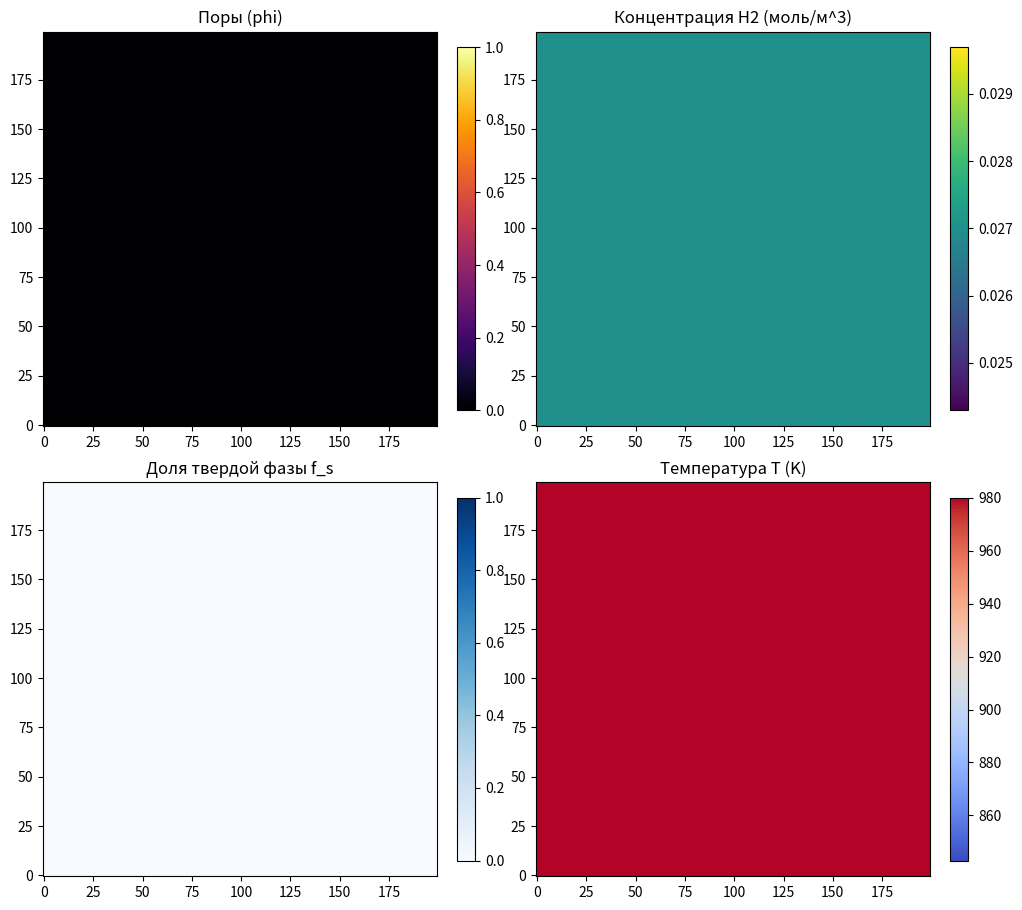

Generate this figure with matplotlib:
import argparse
from dataclasses import dataclass

import matplotlib.pyplot as plt
import numpy as np
from matplotlib.animation import FuncAnimation
from scipy.ndimage import label


@dataclass
class ModelParams:
    """Параметры 2D фазово-диффузионной модели (калибруются под эксперимент)."""

    # Геометрия и сетка
    nx: int = 200
    ny: int = 200
    lx: float = 2e-3
    ly: float = 2e-3

    # Температура/кристаллизация
    t_init: float = 980.0
    t_liq: float = 933.0
    t_sol: float = 893.0
    cooling_rate: float = 5.0

    # Диффузия водорода
    d_l: float = 1.0e-8
    d_s: float = 1.0e-11

    # Поверхностные/термодинамические параметры
    gamma: float = 0.9
    v_m_h2: float = 2.24e-2  # м^3/моль
    r_gas: float = 8.314

    # TiH2
    t_decomp: float = 700.0
    k0: float = 1e5
    q_act: float = 140e3
    n_particles: int = 40
    ti_radius_min: int = 2
    ti_radius_max: int = 3
    source_scale: float = 5e3  # моль/(м^3*c)

    # Фазовое поле пор
    m_phi: float = 1e-10
    beta: float = 2.0e2
    supersat: float = 0.2
    nuc_rate: float = 0.08
    eps_cells: float = 2.0

    # Усадка
    k_shrink: float = 0.02

    # Численная схема
    dt_safety: float = 0.35
    sink_coeff: float = 0.4

    # Перевод растворимости (мл H2 / 100 г Al -> моль/м^3)
    rho_al: float = 2700.0


class PoreFormationModel:
    def __init__(self, p: ModelParams, seed: int = 42):
        self.p = p
        self.rng = np.random.default_rng(seed)

        self.dx = p.lx / p.nx
        self.dy = p.ly / p.ny
        self.dt = p.dt_safety * min(self.dx, self.dy) ** 2 / (4.0 * p.d_l)

        self.phi = np.zeros((p.nx, p.ny), dtype=np.float64)
        self.c = np.zeros((p.nx, p.ny), dtype=np.float64)
        self.t_field = np.full((p.nx, p.ny), p.t_init, dtype=np.float64)
        self.f_s = self.compute_solid_fraction(self.t_field)
        self.f_s_prev = self.f_s.copy()

        self.f_tih2 = np.zeros_like(self.c)
        self.init_tih2_particles()

        c_eq0 = self.c_eq_mol_m3(self.t_field)
        self.c[:] = 0.85 * c_eq0

        self.time = 0.0

    def init_tih2_particles(self):
        x = np.arange(self.p.nx)[:, None]
        y = np.arange(self.p.ny)[None, :]
        for _ in range(self.p.n_particles):
            cx = self.rng.integers(0, self.p.nx)
            cy = self.rng.integers(0, self.p.ny)
            r = self.rng.integers(self.p.ti_radius_min, self.p.ti_radius_max + 1)
            mask = (x - cx) ** 2 + (y - cy) ** 2 <= r**2
            self.f_tih2[mask] = 1.0

    def c_eq_ml_per_100g(self, temp):
        return 0.69 * np.exp(-3200.0 / np.maximum(temp, 1.0))

    def c_eq_mol_m3(self, temp):
        # 1 мл H2 = 1e-6 м^3 при Н.У.; n = V/Vm; затем делим на объем 100 г Al.
        # coeff = rho_al * 1e-5 / Vm (для исходных единиц мл/100г).
        coeff = self.p.rho_al * 1e-5 / self.p.v_m_h2
        return coeff * self.c_eq_ml_per_100g(temp)

    def compute_solid_fraction(self, temp):
        fs = (self.p.t_liq - temp) / (self.p.t_liq - self.p.t_sol)
        return np.clip(fs, 0.0, 1.0)

    @staticmethod
    def laplacian(field):
        return (
            np.roll(field, 1, 0)
            + np.roll(field, -1, 0)
            + np.roll(field, 1, 1)
            + np.roll(field, -1, 1)
            - 4.0 * field
        )

    def div_d_grad(self, field, d_eff):
        d_xp = 0.5 * (d_eff + np.roll(d_eff, -1, 0))
        d_xm = 0.5 * (d_eff + np.roll(d_eff, 1, 0))
        d_yp = 0.5 * (d_eff + np.roll(d_eff, -1, 1))
        d_ym = 0.5 * (d_eff + np.roll(d_eff, 1, 1))

        flux_xp = d_xp * (np.roll(field, -1, 0) - field) / self.dx
        flux_xm = d_xm * (field - np.roll(field, 1, 0)) / self.dx
        flux_yp = d_yp * (np.roll(field, -1, 1) - field) / self.dy
        flux_ym = d_ym * (field - np.roll(field, 1, 1)) / self.dy

        return (flux_xp - flux_xm) / self.dx + (flux_yp - flux_ym) / self.dy

    def pore_radius_from_phi(self):
        dphix = (np.roll(self.phi, -1, 0) - np.roll(self.phi, 1, 0)) / (2 * self.dx)
        dphiy = (np.roll(self.phi, -1, 1) - np.roll(self.phi, 1, 1)) / (2 * self.dy)
        norm = np.sqrt(dphix**2 + dphiy**2 + 1e-20)
        nx = dphix / norm
        ny = dphiy / norm
        curvature = (
            (np.roll(nx, -1, 0) - np.roll(nx, 1, 0)) / (2 * self.dx)
            + (np.roll(ny, -1, 1) - np.roll(ny, 1, 1)) / (2 * self.dy)
        )
        radius = 1.0 / (np.abs(curvature) + 5.0)
        return np.clip(radius, self.dx, 5e-4)

    def update(self):
        p = self.p

        # Охлаждение и кристаллизация
        self.time += self.dt
        new_t = p.t_init - p.cooling_rate * self.time
        self.t_field.fill(new_t)
        self.f_s_prev[:] = self.f_s
        self.f_s[:] = self.compute_solid_fraction(self.t_field)
        df_s_dt = np.maximum((self.f_s - self.f_s_prev) / self.dt, 0.0)

        # Растворимость с поправкой Лапласа
        c_eq = self.c_eq_mol_m3(self.t_field)
        r_pore = self.pore_radius_from_phi()
        laplace_arg = (2.0 * p.gamma * p.v_m_h2) / (p.r_gas * self.t_field * r_pore)
        c_eq_eff = c_eq * np.exp(np.clip(laplace_arg, 0.0, 8.0))

        # Разложение TiH2
        arrh = p.k0 * np.exp(-p.q_act / (p.r_gas * np.maximum(self.t_field, 1.0)))
        active = (self.t_field >= p.t_decomp).astype(np.float64)
        s_decomp = p.source_scale * arrh * self.f_tih2 * active
        self.f_tih2 = np.clip(self.f_tih2 - arrh * self.f_tih2 * self.dt * active, 0.0, 1.0)

        # Диффузия + источник + сток в поры
        d_eff = p.d_l * (1.0 - self.f_s) + p.d_s * self.f_s
        sink_por = p.sink_coeff * np.maximum(self.c - c_eq_eff, 0.0) * self.phi
        self.c += self.dt * (self.div_d_grad(self.c, d_eff) + s_decomp - sink_por)
        self.c = np.clip(self.c, 0.0, None)

        # Зарождение пор
        nucleation_zone = (self.c > c_eq * (1.0 + p.supersat)) & (self.f_s < 0.8) & (self.phi < 0.2)
        random_gate = self.rng.random(self.phi.shape) < p.nuc_rate
        self.phi[nucleation_zone & random_gate] += 0.25

        # Рост пор (фазовое поле)
        eps = p.eps_cells * self.dx
        double_well = self.phi * (1.0 - self.phi) * (1.0 - 2.0 * self.phi) / (eps**2)
        driving = p.beta * (self.c - c_eq_eff)
        lap_phi = self.laplacian(self.phi) / (self.dx * self.dy)
        s_shrink = p.k_shrink * df_s_dt

        dphi_dt = p.m_phi * (lap_phi - double_well + driving)
        dphi_dt += s_shrink * (self.f_s > 0.7)
        dphi_dt[self.f_s > 0.95] = np.maximum(dphi_dt[self.f_s > 0.95], 0.0) * 0.0

        self.phi += self.dt * dphi_dt
        self.phi = np.clip(self.phi, 0.0, 1.0)

        return self.metrics(df_s_dt)

    def metrics(self, df_s_dt):
        pore_mask = self.phi > 0.5
        structure = np.ones((3, 3), dtype=np.int8)
        labels, n_pores = label(pore_mask, structure=structure)

        area_cell = self.dx * self.dy
        radii = []
        for idx in range(1, n_pores + 1):
            area = np.sum(labels == idx) * area_cell
            if area > 0:
                radii.append(np.sqrt(area / np.pi))

        avg_radius = float(np.mean(radii)) if radii else 0.0
        total_porosity = float(np.mean(self.phi))
        shrink_porosity = float(np.mean(self.phi[self.f_s > 0.9])) if np.any(self.f_s > 0.9) else 0.0

        return {
            "time": self.time,
            "porosity": total_porosity,
            "avg_radius": avg_radius,
            "n_pores": int(n_pores),
            "shrink_porosity": shrink_porosity,
            "temp": float(self.t_field[0, 0]),
            "mean_fs": float(np.mean(self.f_s)),
            "max_df_s_dt": float(np.max(df_s_dt)),
        }


def make_animation(model: PoreFormationModel, n_steps: int, every: int = 20):
    fig, axs = plt.subplots(2, 2, figsize=(10, 9), constrained_layout=True)
    ax_phi, ax_c, ax_fs, ax_t = axs.ravel()

    im_phi = ax_phi.imshow(model.phi.T, origin="lower", cmap="inferno", vmin=0, vmax=1)
    ax_phi.set_title("Поры (phi)")
    fig.colorbar(im_phi, ax=ax_phi, fraction=0.046)

    im_c = ax_c.imshow(model.c.T, origin="lower", cmap="viridis")
    ax_c.set_title("Концентрация H2 (моль/м^3)")
    fig.colorbar(im_c, ax=ax_c, fraction=0.046)

    im_fs = ax_fs.imshow(model.f_s.T, origin="lower", cmap="Blues", vmin=0, vmax=1)
    ax_fs.set_title("Доля твердой фазы f_s")
    fig.colorbar(im_fs, ax=ax_fs, fraction=0.046)

    im_t = ax_t.imshow(model.t_field.T, origin="lower", cmap="coolwarm", vmin=model.p.t_sol - 50, vmax=model.p.t_init)
    ax_t.set_title("Температура T (K)")
    fig.colorbar(im_t, ax=ax_t, fraction=0.046)

    text = fig.text(0.01, 0.01, "", fontsize=10)

    def update(frame):
        metrics = None
        for _ in range(every):
            metrics = model.update()

        im_phi.set_data(model.phi.T)
        im_c.set_data(model.c.T)
        im_c.set_clim(float(np.min(model.c)), float(np.max(model.c) + 1e-12))
        im_fs.set_data(model.f_s.T)
        im_t.set_data(model.t_field.T)

        text.set_text(
            f"t={metrics['time']:.3f} c | T={metrics['temp']:.1f}K | porosity={metrics['porosity']:.4f} | "
            f"Ravg={metrics['avg_radius']*1e6:.1f} um | pores={metrics['n_pores']} | "
            f"shrink={metrics['shrink_porosity']:.4f}"
        )

        if frame % 5 == 0:
            print(
                f"step={frame*every:05d} t={metrics['time']:.3f}s por={metrics['porosity']:.5f} "
                f"Ravg={metrics['avg_radius']*1e6:.2f}um N={metrics['n_pores']} "
                f"shrink={metrics['shrink_porosity']:.5f} fs={metrics['mean_fs']:.3f}"
            )

        return [im_phi, im_c, im_fs, im_t, text]

    anim = FuncAnimation(fig, update, frames=n_steps // every, interval=50, blit=False)
    plt.show()
    return anim


def run_headless(model: PoreFormationModel, n_steps: int, print_every: int = 50):
    for i in range(n_steps):
        metrics = model.update()
        if i % print_every == 0 or i == n_steps - 1:
            print(
                f"step={i:05d} t={metrics['time']:.3f}s T={metrics['temp']:.1f}K "
                f"porosity={metrics['porosity']:.5f} Ravg={metrics['avg_radius']*1e6:.2f}um "
                f"pores={metrics['n_pores']} shrink={metrics['shrink_porosity']:.5f}"
            )


def parse_args():
    parser = argparse.ArgumentParser(description="2D phase-diffusion model of pore formation in Al melt")
    parser.add_argument("--steps", type=int, default=1500)
    parser.add_argument("--seed", type=int, default=42)
    parser.add_argument("--headless", action="store_true")
    return parser.parse_args()


def main():
    args = parse_args()
    params = ModelParams()
    model = PoreFormationModel(params, seed=args.seed)

    print(f"Auto dt={model.dt:.3e} s (stability limit {model.dx**2/(4*params.d_l):.3e} s)")

    if args.headless:
        run_headless(model, n_steps=args.steps)
    else:
        _ = make_animation(model, n_steps=args.steps)


if __name__ == "__main__":
    main()
